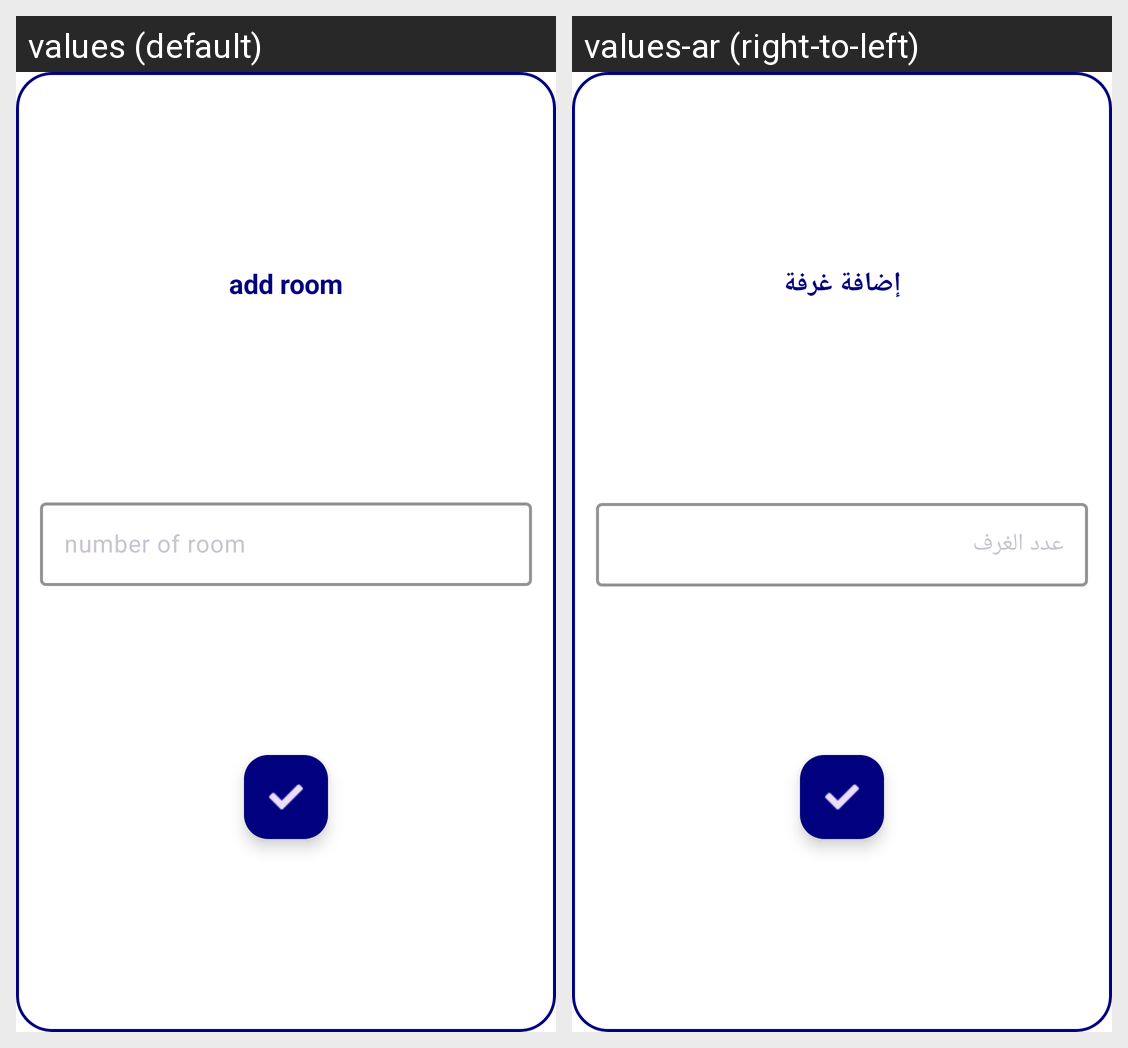

The same Android screen rendered under two of its app's locales, left to right. List the strings drawn on it with the default value and each locale's translation.
Android screen res/layout/add_room_dialog_sheet.xml rendered under 2 locales, left to right: values (default), values-ar (right-to-left). Device: Nexus 5 (rendered at 1080×1920; each locale shown at half size, 540×960, under a caption strip naming it); theme Theme.CareCallApp.
Strings drawn on this screen, with the default value and each locale's value (text and hints the layout hard-codes, and strings that could not be matched under every locale, appear in the picture but are not listed):

add_room
  values: add room
  values-ar: إضافة غرفة

number_of_room
  values: number of room
  values-ar: عدد الغرف
